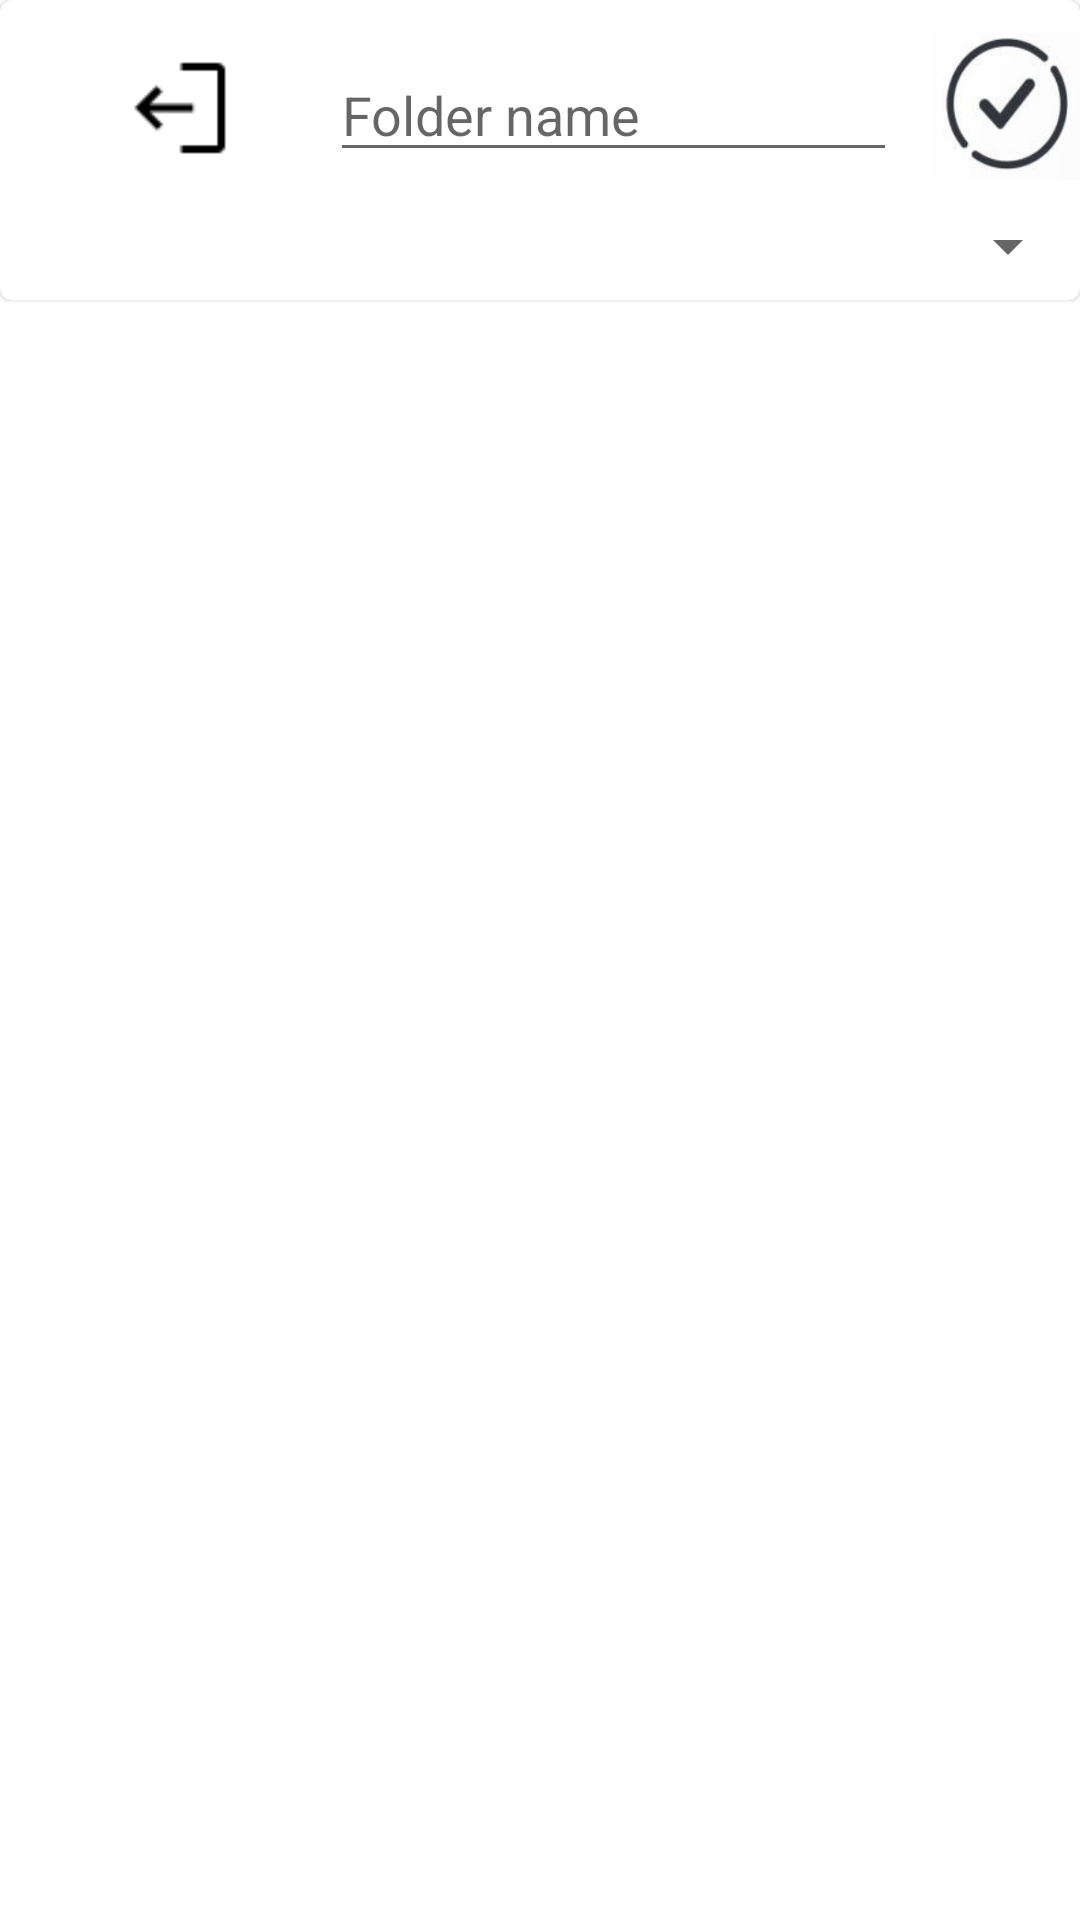

Android layout source for this screen:
<!-- AndroidManifest.xml: application theme Theme.LappliMobileFabuleuseDeLaurentEtSesCopains -->
<!-- res/layout/activity_home.xml -->
<?xml version="1.0" encoding="utf-8"?>
<androidx.constraintlayout.widget.ConstraintLayout xmlns:android="http://schemas.android.com/apk/res/android"
    xmlns:app="http://schemas.android.com/apk/res-auto"
    xmlns:tools="http://schemas.android.com/tools"
    android:layout_width="match_parent"
    android:layout_height="match_parent"
    android:background="@color/white">

    <com.google.android.material.card.MaterialCardView
        android:id="@+id/materialCardView"
        android:layout_width="match_parent"
        android:layout_height="100dp"
        tools:ignore="MissingConstraints">

        <Spinner
            android:id="@+id/spinner"
            android:layout_width="wrap_content"
            android:layout_height="wrap_content"
            android:entries="@array/numbers"
            android:layout_marginLeft="320dp"
            android:layout_marginTop="70dp"/>


        <androidx.appcompat.widget.AppCompatButton
            android:id="@+id/logOut"
            android:layout_width="40dp"
            android:layout_height="40dp"
            android:background="@drawable/logout"
            android:layout_marginLeft="40dp"
            android:layout_marginTop="16dp" />

        <EditText
            android:id="@+id/folderName"
            android:layout_width="wrap_content"
            android:layout_height="wrap_content"
            android:maxLength="9"
            android:ems="9"
            android:hint="Folder name"
            android:layout_marginLeft="110dp"
            android:layout_marginTop="16dp"/>

        <androidx.appcompat.widget.AppCompatButton
            android:id="@+id/addFolder"
            android:layout_width="50dp"
            android:layout_height="50dp"
            android:layout_marginLeft="310dp"
            android:layout_marginTop="10dp"
            android:background="@drawable/confirm" />

    </com.google.android.material.card.MaterialCardView>

    <androidx.recyclerview.widget.RecyclerView
        android:id="@+id/recyclerView"
        android:layout_width="match_parent"
        android:layout_height="match_parent"
        android:layout_marginTop="100dp"
        app:layout_constraintTop_toBottomOf="@id/materialCardView" >

    </androidx.recyclerview.widget.RecyclerView>

    <ProgressBar
        android:id="@+id/progressBar"
        android:layout_width="wrap_content"
        android:layout_height="wrap_content"
        android:visibility="gone"
        app:layout_constraintBottom_toBottomOf="parent"
        app:layout_constraintEnd_toEndOf="parent"
        app:layout_constraintHorizontal_bias="0.5"
        app:layout_constraintStart_toStartOf="parent"
        app:layout_constraintTop_toTopOf="parent" />





</androidx.constraintlayout.widget.ConstraintLayout>
<!-- resources referenced by this layout -->
<resources>
  <string-array name="numbers">
          <item>1</item>
          <item>2</item>
          <item>3</item>
      </string-array>
  <!-- drawable confirm: png bitmap (drawable, 23783 bytes) -->
  <!-- drawable logout: png bitmap (drawable, 416 bytes) -->
  <style name="Theme.LappliMobileFabuleuseDeLaurentEtSesCopains" parent="Theme.MaterialComponents.DayNight.NoActionBar">
          
          <item name="colorPrimary">@color/purple_500</item>
          <item name="colorPrimaryVariant">@color/purple_700</item>
          <item name="colorOnPrimary">@color/white</item>
          
          <item name="colorSecondary">@color/teal_200</item>
          <item name="colorSecondaryVariant">@color/teal_700</item>
          <item name="colorOnSecondary">@color/black</item>
          
          <item name="android:statusBarColor">?attr/colorPrimaryVariant</item>
          
      </style>
  <!-- not gathered from this repository: default colours our renderer supplied (Android Studio template values) -->
  <color name="purple_500">#FF6200EE</color>
  <color name="purple_700">#FF3700B3</color>
  <color name="teal_200">#FF03DAC5</color>
  <color name="teal_700">#FF018786</color>
  <color name="black">#FF000000</color>
  <color name="white">#FFFFFFFF</color>
</resources>
